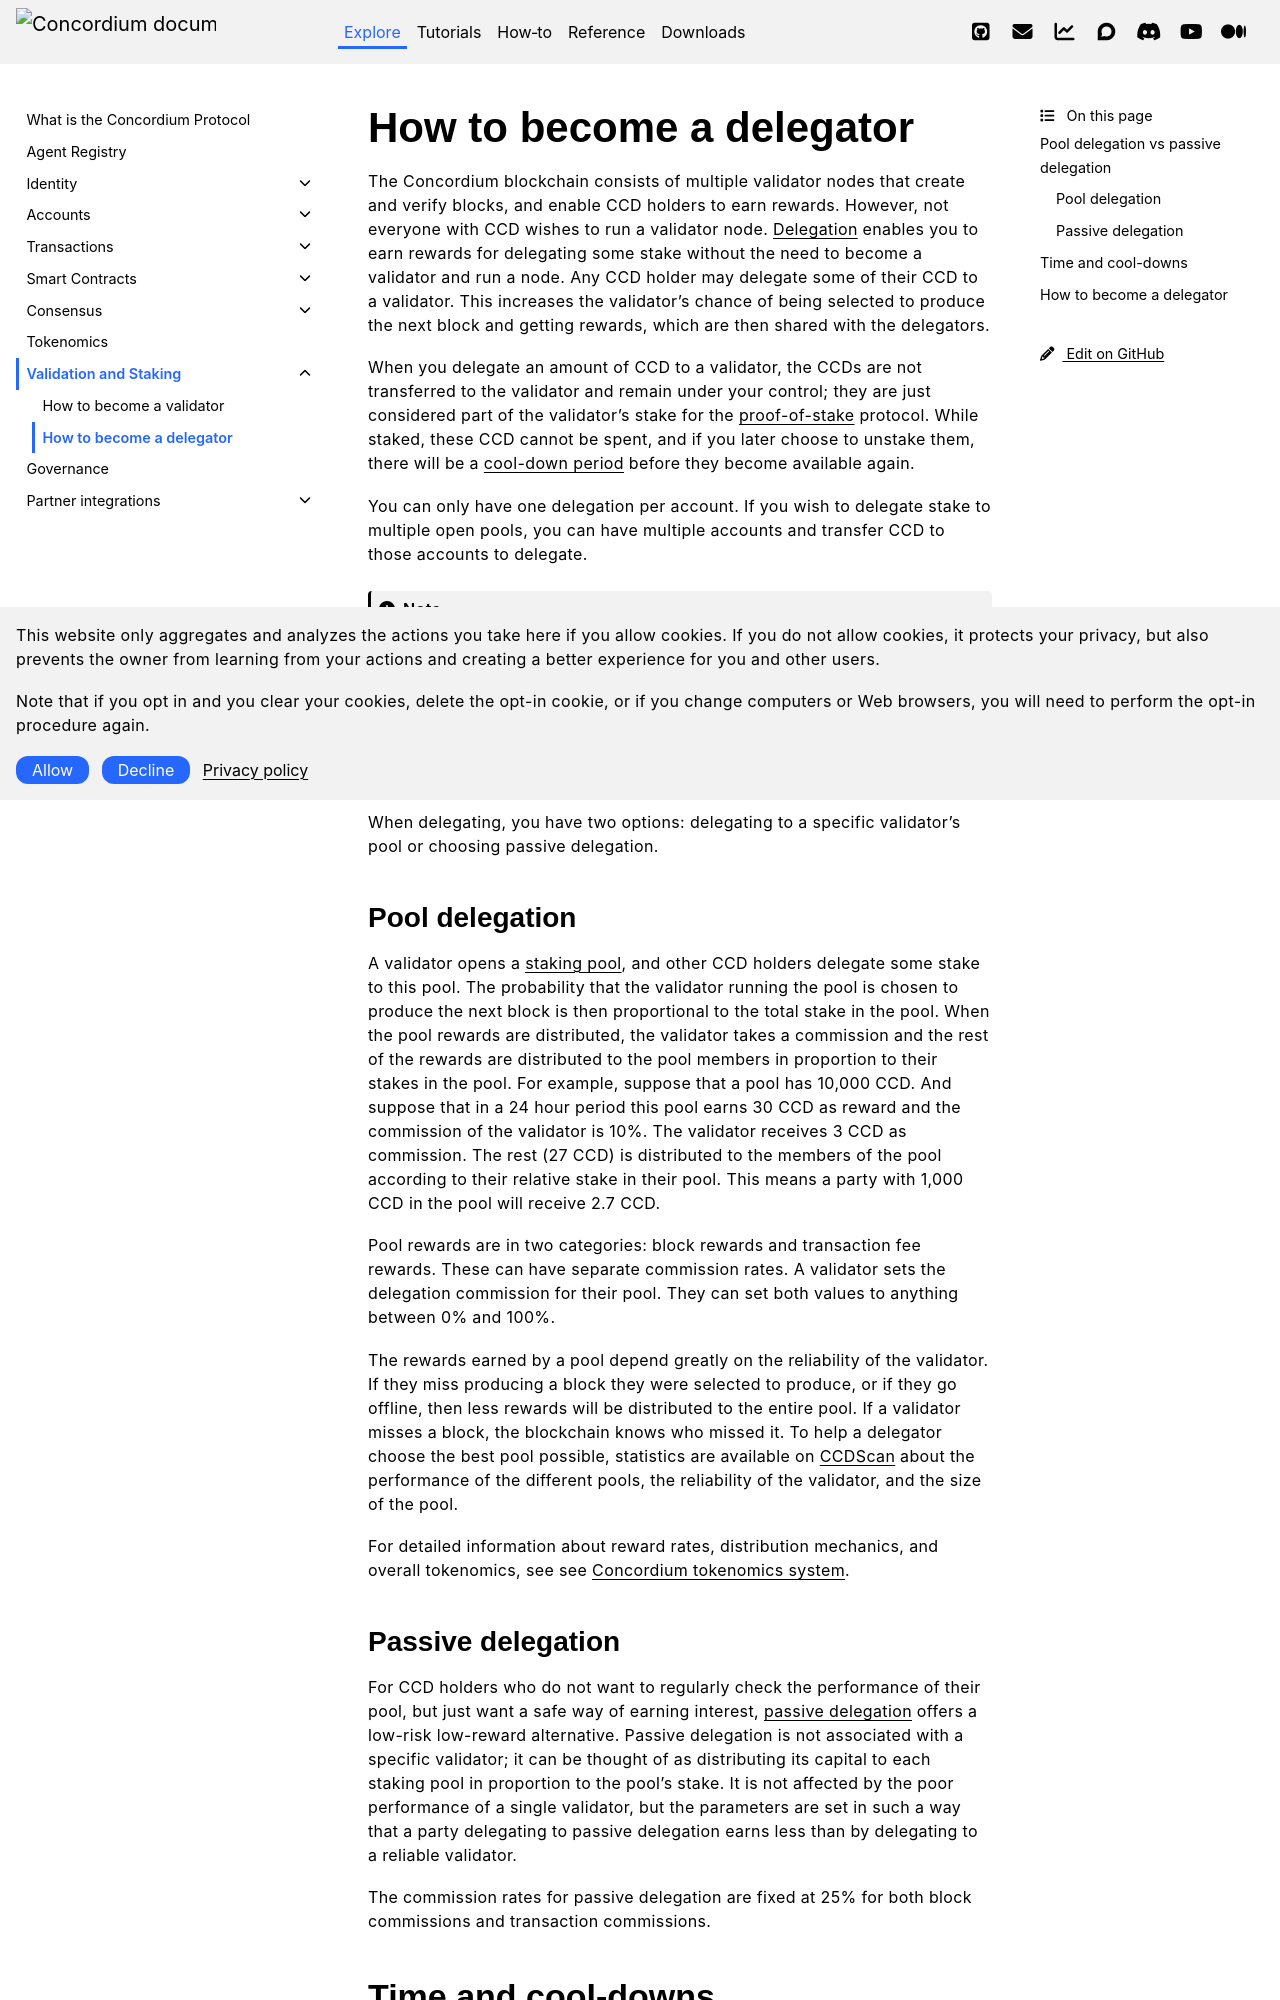

repository: Concordium/concordium.github.io · page: en/mainnet/learn/staking/concepts-delegation.html · generator: sphinx

.. include:: ../../variables.rst
.. _delegation-concept:

=========================
How to become a delegator
=========================

The Concordium blockchain consists of multiple validator nodes that create and verify blocks, and enable CCD holders to earn rewards. However, not everyone with CCD wishes to run a validator node.
:term:`Delegation<delegator>` enables you to earn rewards for delegating some stake without the need to become a validator and run a node. Any CCD holder may delegate some of their CCD to a validator. This increases the validator's chance of being selected to produce the next block and getting rewards, which are then shared with the delegators.

When you delegate an amount of CCD to a validator, the CCDs are not transferred to the validator and remain under your control; they are just considered part of the validator's stake for the :term:`proof-of-stake<proof-of-stake>` protocol. While staked, these CCD cannot be spent, and if you later choose to unstake them, there will be a :term:`cool-down period` before they become available again.

You can only have one delegation per account. If you wish to delegate stake to multiple open pools, you can have multiple accounts and transfer CCD to those accounts to delegate.

.. Note::

   An account cannot be both a validator account and have a delegation.

Pool delegation vs passive delegation
=====================================

When delegating, you have two options: delegating to a specific validator's pool or choosing passive delegation.

Pool delegation
---------------

A validator opens a :term:`staking pool`, and other CCD holders delegate some stake to this pool. The probability that the validator running the pool is chosen to produce the next block is then proportional to the total stake in the pool. When the pool rewards are distributed, the validator takes a commission and the rest of the rewards are distributed to the pool members in proportion to their stakes in the pool. For example, suppose that a pool has 10,000 CCD. And suppose that in a 24 hour period this pool earns 30 CCD as reward and the commission of the validator is 10%. The validator receives 3 CCD as commission. The rest (27 CCD) is distributed to the members of the pool according to their relative stake in their pool. This means a party with 1,000 CCD in the pool will receive 2.7 CCD.

Pool rewards are in two categories: block rewards and transaction fee rewards. These can have separate commission rates. A validator sets the delegation commission for their pool. They can set both values to anything between 0% and 100%.

The rewards earned by a pool depend greatly on the reliability of the validator. If they miss producing a block they were selected to produce, or if they go offline, then less rewards will be distributed to the entire pool. If a validator misses a block, the blockchain knows who missed it. To help a delegator choose the best pool possible, statistics are available on `CCDScan <https://ccdscan.io>`_ about the performance of the different pools, the reliability of the validator, and the size of the pool.

For detailed information about reward rates, distribution mechanics, and overall tokenomics, see see :ref:`tokenomics`.

.. _delegation-caps:
